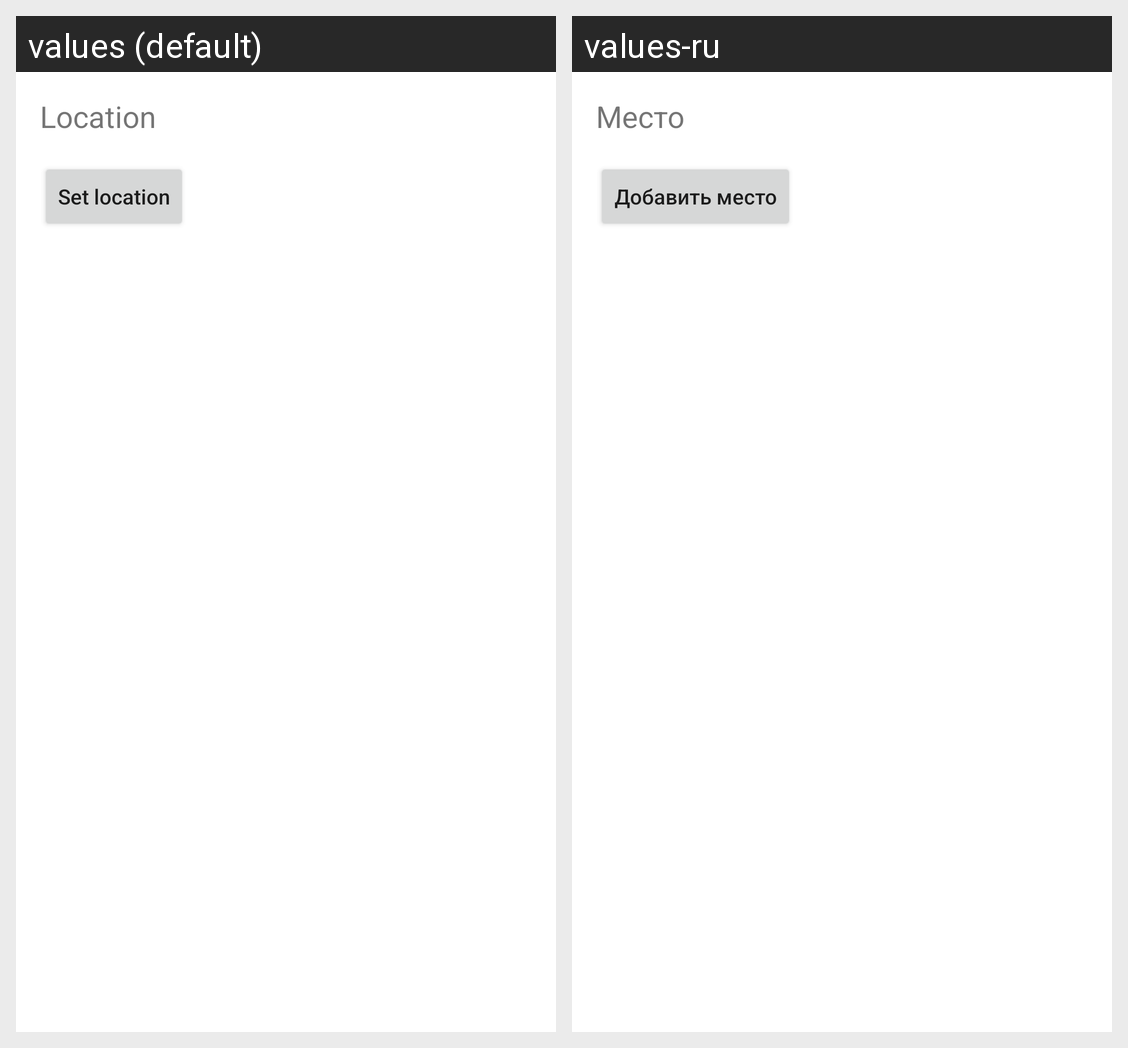

Strings drawn on this Android screen and how each of the app's shown locales translates them:
Android screen res/layout/layout_edit_task_location.xml rendered under 2 locales, left to right: values (default), values-ru. Device: Nexus 5 (rendered at 1080×1920; each locale shown at half size, 540×960, under a caption strip naming it); theme Theme.TodoApp.
Strings drawn on this screen, with the default value and each locale's value (text and hints the layout hard-codes, and strings that could not be matched under every locale, appear in the picture but are not listed):

edit_task_location_title
  values: Location
  values-ru: Место

edit_task_location_set_btn
  values: Set location
  values-ru: Добавить место
